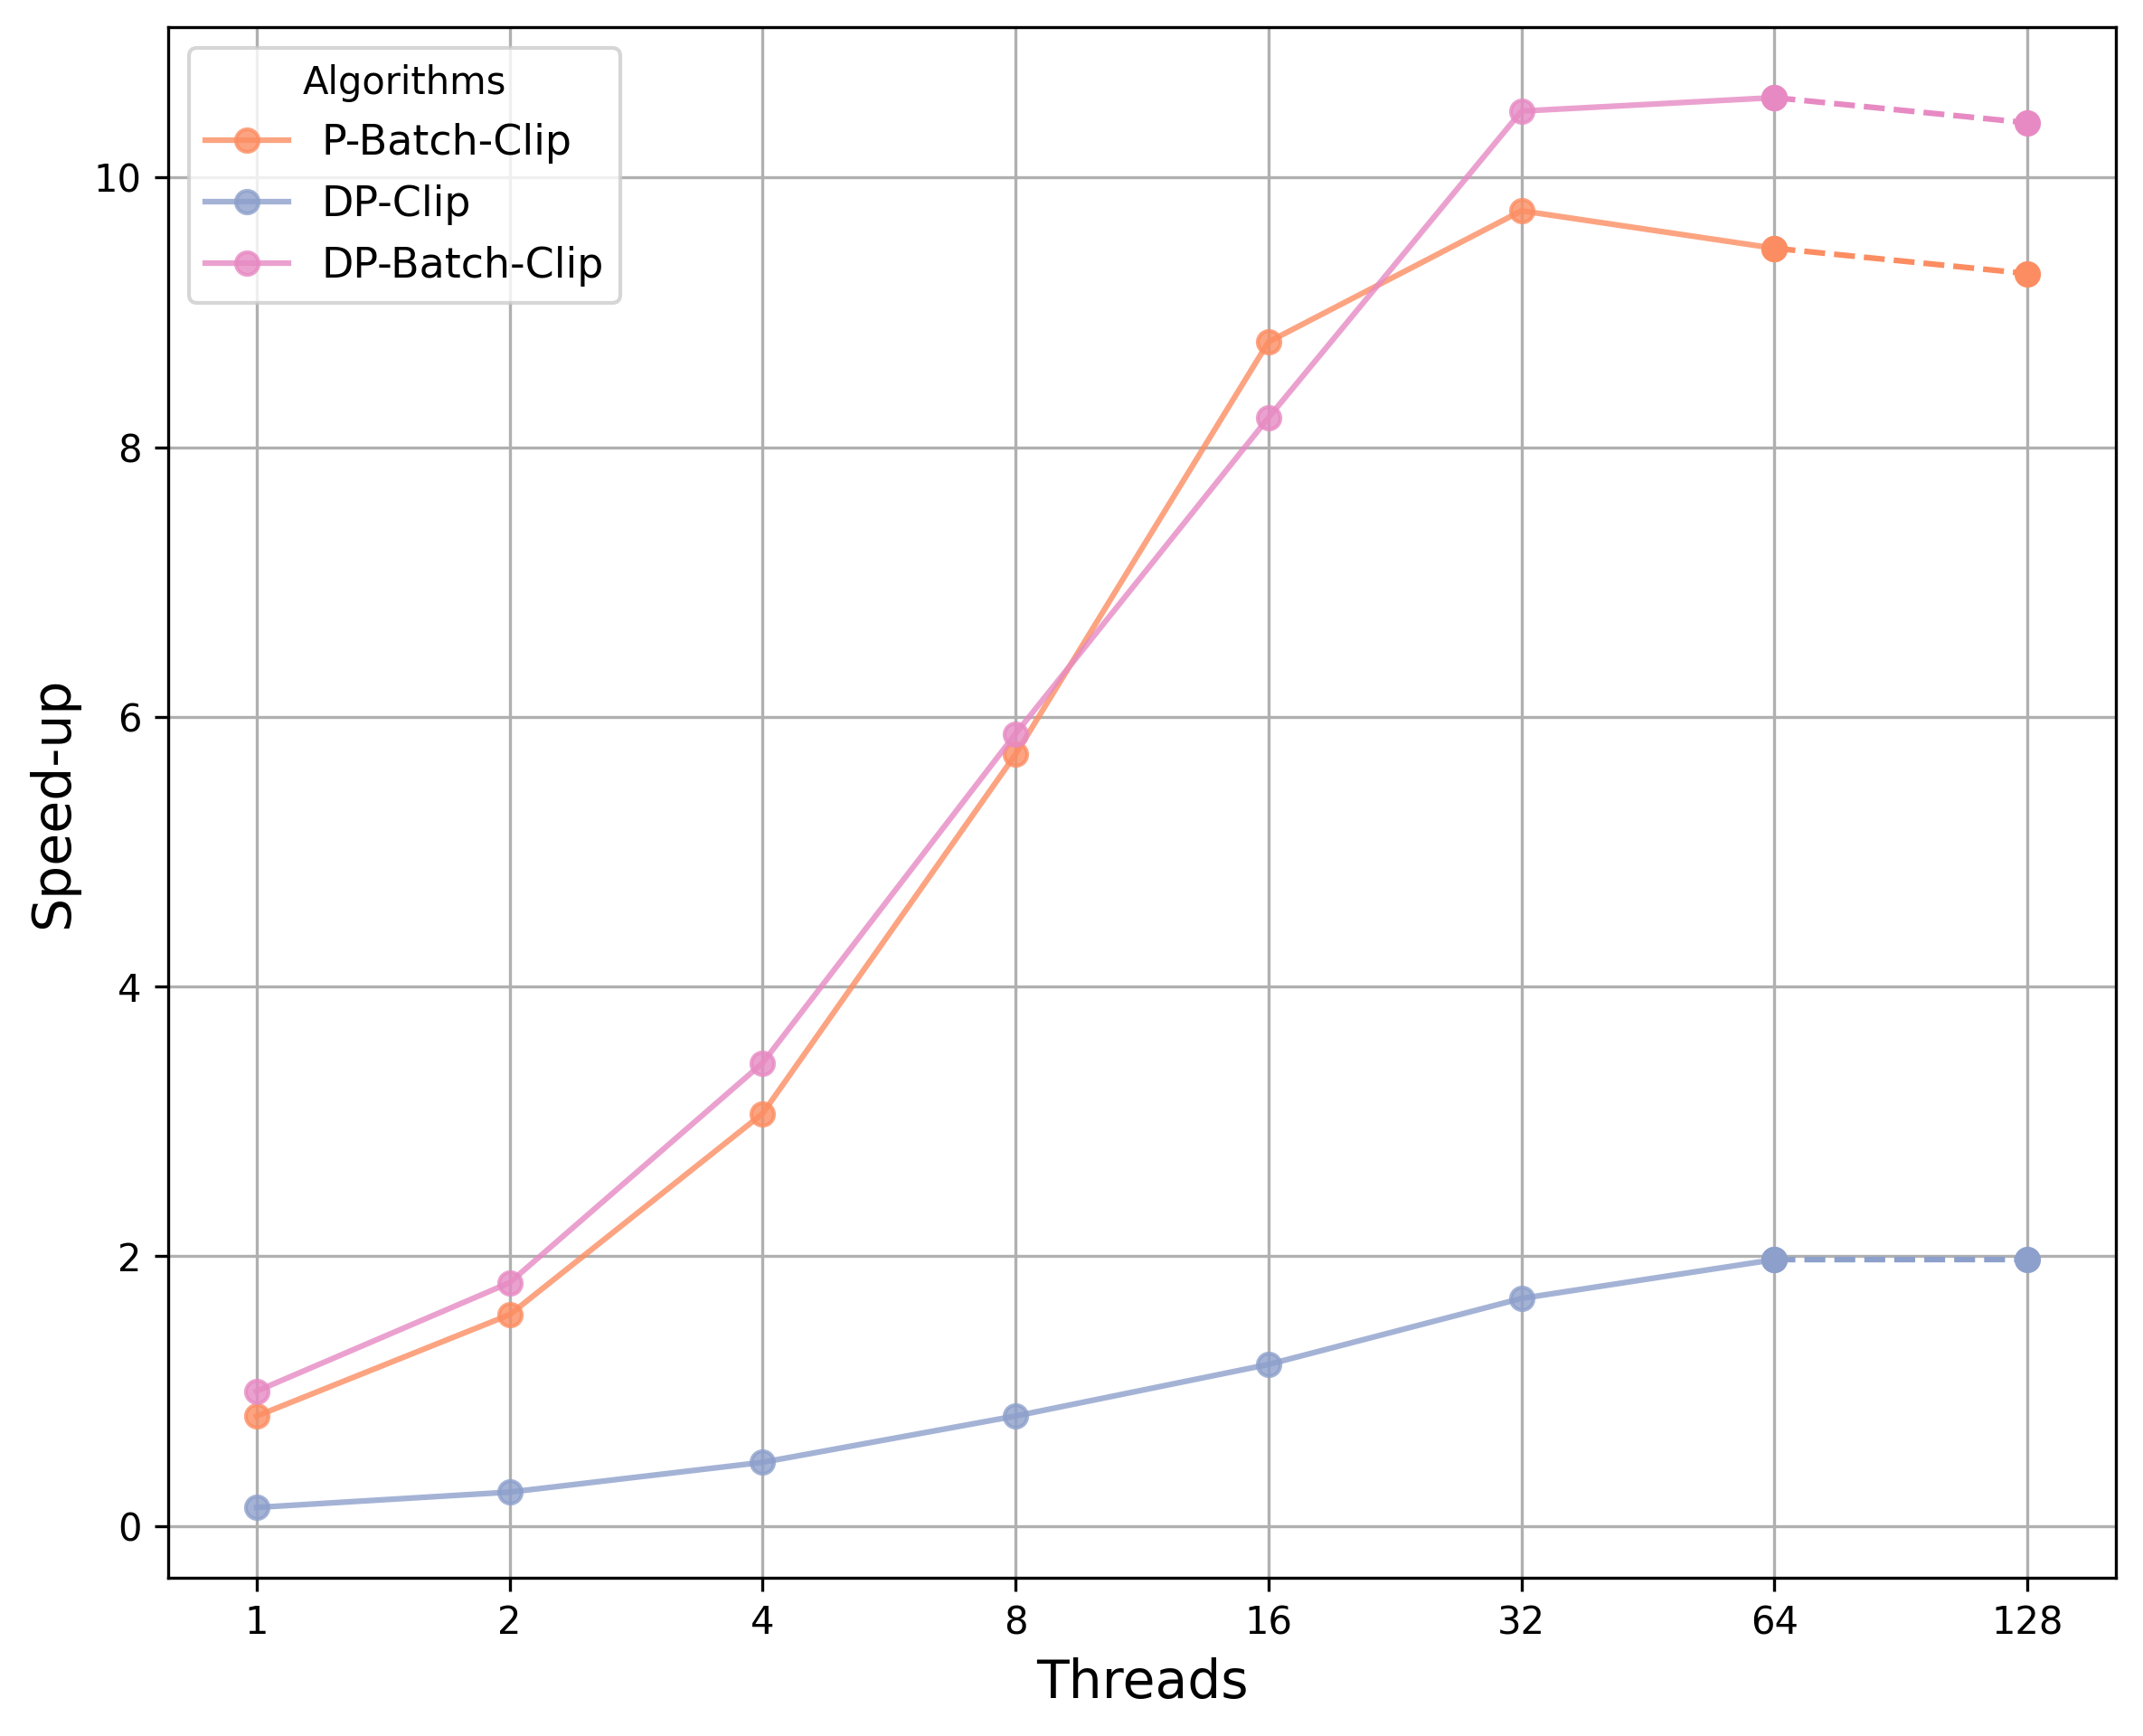

Values plotted in this chart, from the file beside it:
Threads, P-Batch-Clip, DP-Clip, DP-Batch-Clip
1, 10.35, 61.25, 8.437
2, 5.385, 33.57, 4.676
4, 2.758, 17.86, 2.457
8, 1.474, 10.34, 1.436
16, 0.9607, 7.041, 1.026
32, 0.865, 4.998, 0.804
64, 0.8903, 4.27, 0.7964
128, 0.9083, 4.269, 0.8107
